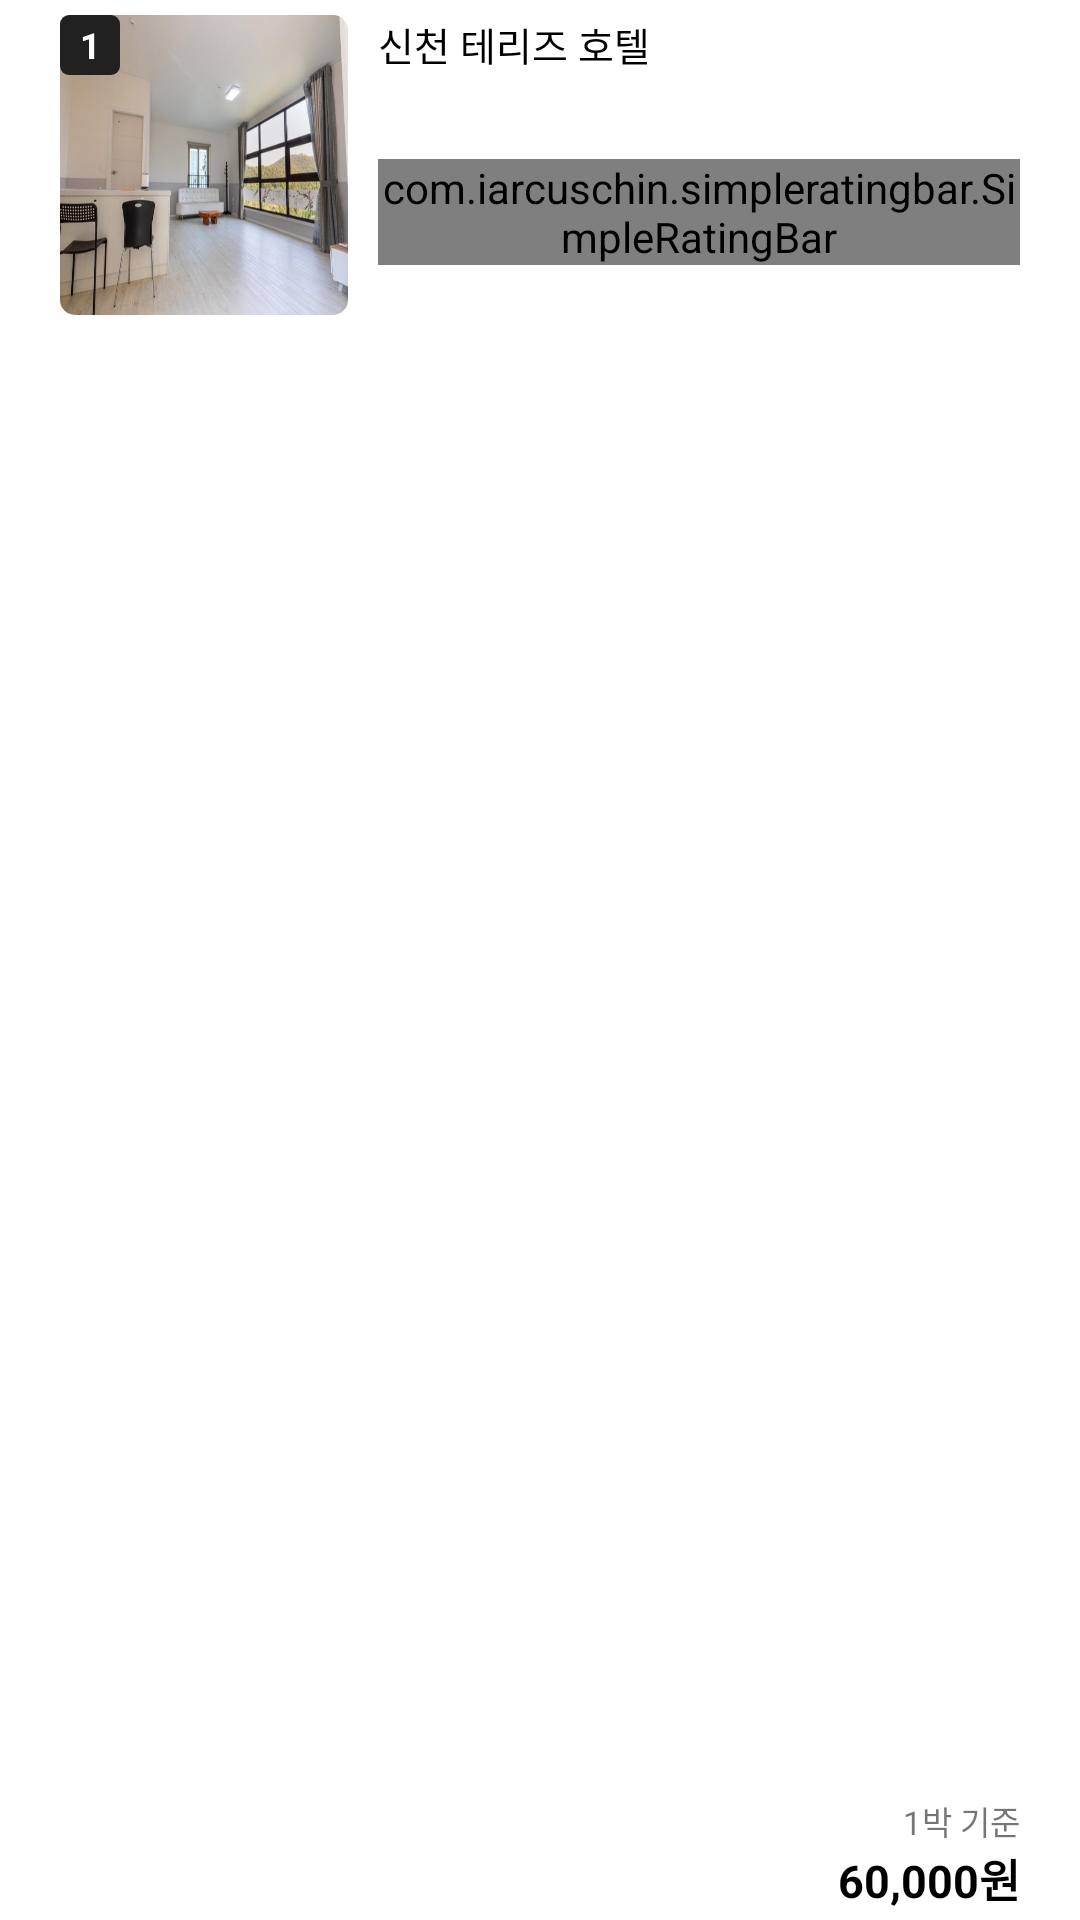

Here is an Android app screen rendered from its layout file. Give the layout XML and the strings, colors and styles it references.
<!-- AndroidManifest.xml: application theme Theme.Wanolza -->
<!-- res/layout/ranking_item.xml -->
<?xml version="1.0" encoding="utf-8"?>
<LinearLayout xmlns:android="http://schemas.android.com/apk/res/android"
              xmlns:app="http://schemas.android.com/apk/res-auto"
              android:orientation="horizontal"
              android:layout_width="match_parent"
              android:paddingLeft="20dp"
              android:paddingRight="20dp"
              android:paddingBottom="3dp"
              android:paddingTop="5dp"
              android:layout_height="wrap_content">

    <FrameLayout android:layout_width="96dp" android:layout_height="100dp"

    >

        <com.google.android.material.imageview.ShapeableImageView android:layout_width="match_parent"
                                                                  android:layout_height="match_parent"
                                                                  android:id="@+id/ranking_item_image"
                                                                  app:strokeColor="@null"
                                                                  app:shapeAppearance="@style/roundImageView"
                                                                  app:srcCompat="@drawable/ranking_item1"
                                                                  android:scaleType="fitXY"
                                                                  />


        <TextView android:layout_width="20dp" android:layout_height="20dp"
                  android:text="1"
                  android:textColor="@color/white"
                  android:textSize="12sp"
                  android:gravity="center"
                  android:textStyle="bold"
                  android:id="@+id/ranking_item_number"
                  android:background="@drawable/overlay_radius"
        />

    </FrameLayout>

    <LinearLayout android:layout_width="match_parent" android:layout_height="match_parent"
                  android:layout_marginLeft="10dp"
                  android:orientation="vertical"
                  >

        <TextView android:layout_width="match_parent" android:layout_height="wrap_content"
                  android:textSize="13sp"
                  android:id="@+id/ranking_item_name"
                  android:textColor="@color/black"
                  android:text="신천 테리즈 호텔" />

        <LinearLayout android:layout_width="match_parent" android:layout_height="wrap_content"
                      android:gravity="center_vertical"

                      android:orientation="horizontal">


            <com.iarcuschin.simpleratingbar.SimpleRatingBar
                    android:layout_width="wrap_content"
                    android:layout_height="wrap_content"
                    app:srb_starSize="14dp"
                    app:srb_numberOfStars="5"
                    app:srb_rating="3"
                    app:srb_starBorderWidth="1"
                    app:srb_stepSize="0.5"
                    app:srb_starsSeparation="0dp"
                    android:id="@+id/recently_item_rating"

            />

            <TextView android:layout_width="wrap_content" android:layout_height="wrap_content"
                      android:textSize="13sp"
                      android:text="4.5"
                      android:id="@+id/ranking_item_average"
                      android:textStyle="bold"
                      android:layout_marginLeft="5dp"
                      android:textColor="@color/black" />

            <TextView android:layout_width="wrap_content" android:layout_height="wrap_content"
                      android:text="(5,480)"
                      android:id="@+id/ranking_item_total"
                      android:textSize="11sp"
                      android:textColor="@color/black"
                      android:layout_marginLeft="4dp"
                      />

        </LinearLayout>

        <View android:layout_width="match_parent" android:layout_height="0dp"
              android:layout_weight="1" />

        <TextView android:layout_width="match_parent" android:layout_height="wrap_content"
                  android:text="1박 기준"
                  android:textSize="11sp"
                  android:gravity="right" />

        <TextView android:layout_width="match_parent" android:layout_height="wrap_content"
                  android:text="60,000원"
                  android:textStyle="bold"
                  android:id="@+id/ranking_item_price"
                  android:textColor="@color/black"
                  android:textSize="15sp"
                  android:gravity="right" />



    </LinearLayout>



</LinearLayout>
<!-- resources referenced by this layout -->
<resources>
  <color name="black">#FF000000</color>
  <color name="white">#FFFFFFFF</color>
  <!-- drawable overlay_radius (drawable) -->
  <?xml version="1.0" encoding="utf-8"?>
  <shape xmlns:android="http://schemas.android.com/apk/res/android"
         android:shape="rectangle"
  >
      <solid android:color="#212121" />
      <corners
              android:topLeftRadius="3dp"
              android:topRightRadius="3dp"
              android:bottomLeftRadius="3dp"
              android:bottomRightRadius="3dp"/>
  </shape>
  <!-- drawable ranking_item1: jpg bitmap (drawable, 25797 bytes) -->
  <style name="roundImageView">
          <item name="cornerFamily">rounded</item>
          <item name="cornerSize">5dp</item>
      </style>
  <style name="Theme.Wanolza" parent="Theme.MaterialComponents.Light.NoActionBar">
          
          <item name="colorPrimary">#FFFFFFFF</item>
          <item name="colorPrimaryVariant">#FFFFFFFF</item>
          <item name="colorOnPrimary">#FFFFFFFF</item>
          
          <item name="colorSecondary">@color/teal_200</item>
          <item name="colorSecondaryVariant">@color/teal_700</item>
          <item name="colorOnSecondary">@color/black</item>
          
          <item name="android:statusBarColor" tools:targetApi="l">?attr/colorPrimaryVariant</item>
          
      </style>
  <color name="teal_200">#FF03DAC5</color>
  <color name="teal_700">#FF018786</color>
</resources>
